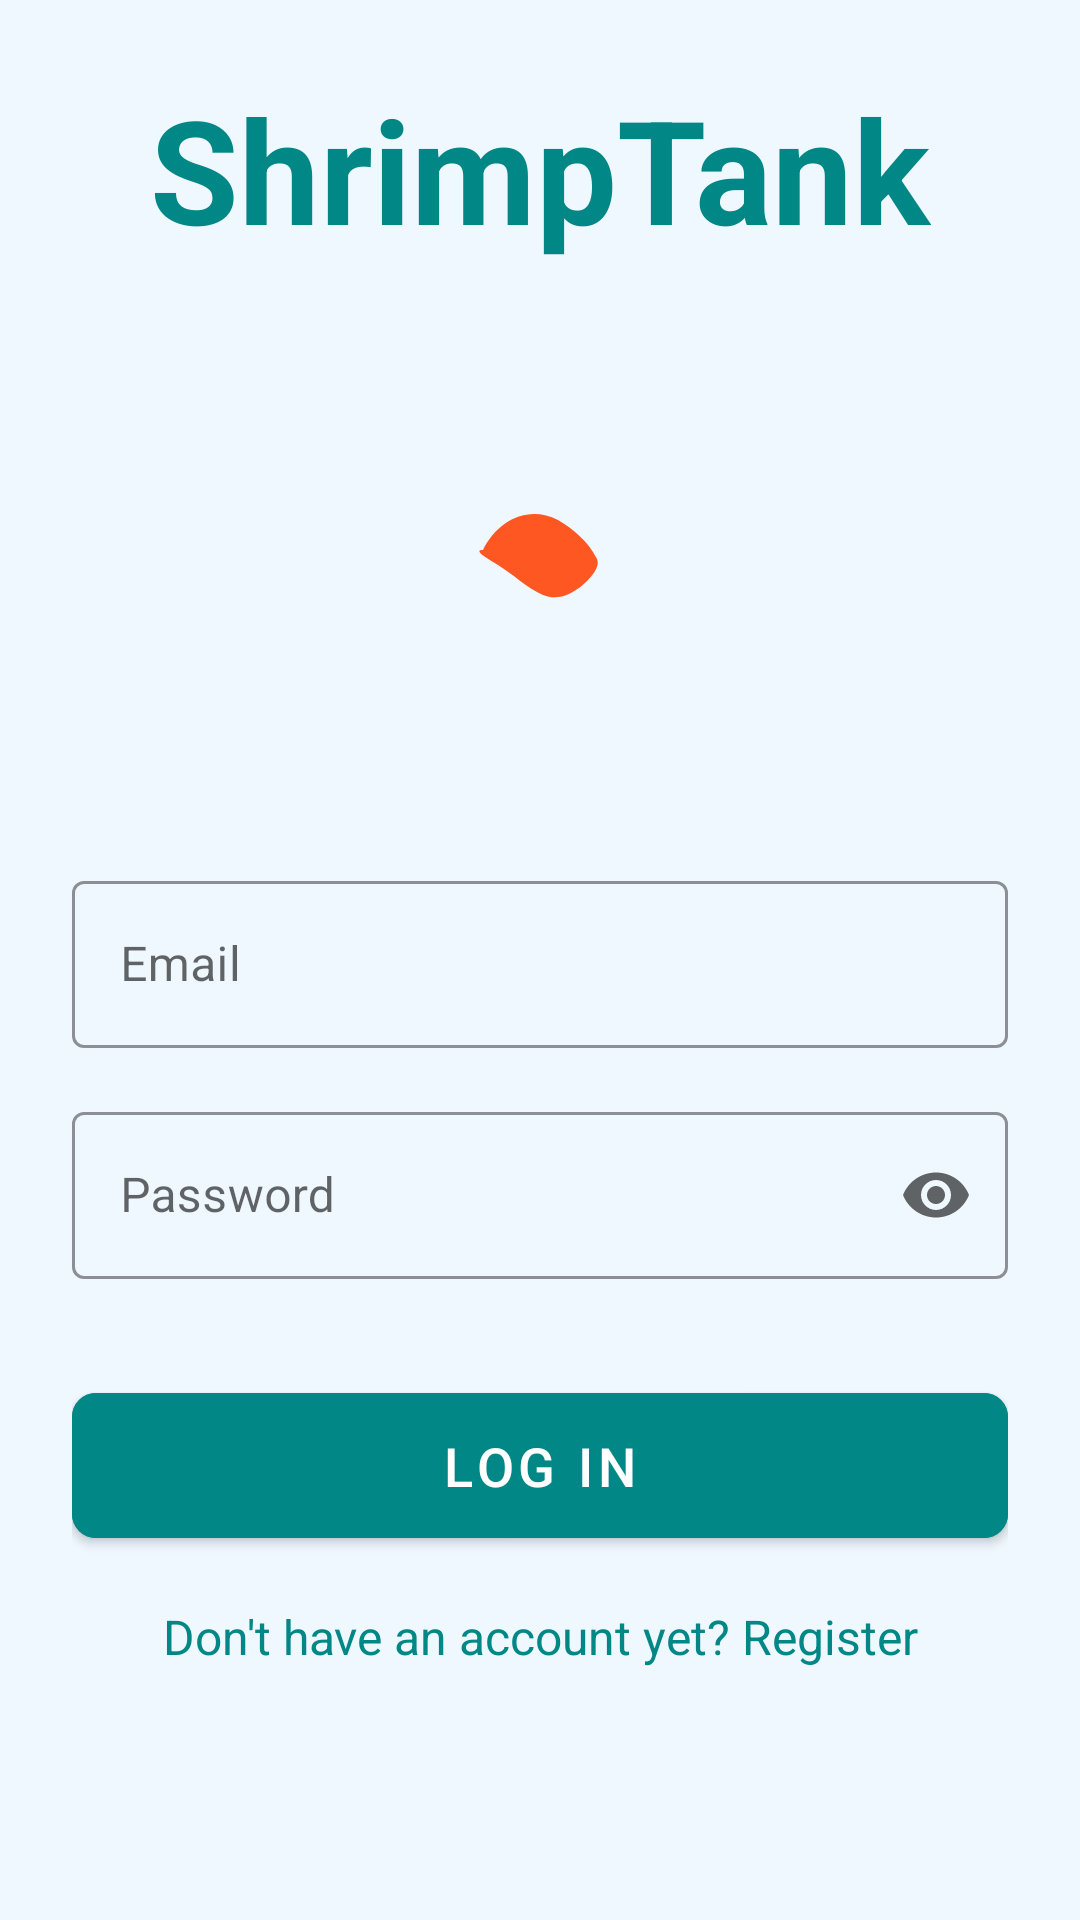

Reconstruct the res/layout file that produces this screen, plus the resources it refers to.
<!-- AndroidManifest.xml: activity theme Theme.ShrimpTank -->
<!-- res/layout/activity_login.xml -->
<?xml version="1.0" encoding="utf-8"?>
<androidx.core.widget.NestedScrollView xmlns:android="http://schemas.android.com/apk/res/android"
    xmlns:app="http://schemas.android.com/apk/res-auto"
    android:layout_width="match_parent"
    android:layout_height="match_parent"
    android:background="#F0F8FF"
    android:fillViewport="true">

    <androidx.constraintlayout.widget.ConstraintLayout
        android:layout_width="match_parent"
        android:layout_height="wrap_content"
        android:padding="24dp">

        <TextView
            android:id="@+id/TitleTextView"
            android:layout_width="wrap_content"
            android:layout_height="wrap_content"
            android:text="ShrimpTank"
            android:textColor="@color/teal_700"
            android:textSize="48sp"
            android:textStyle="bold"
            app:layout_constraintEnd_toEndOf="parent"
            app:layout_constraintStart_toStartOf="parent"
            app:layout_constraintTop_toTopOf="parent" />

        <ImageView
            android:layout_width="match_parent"
            android:layout_height="wrap_content"
            android:layout_marginTop="70dp"
            android:src="@drawable/shrimptank"
            app:layout_constraintTop_toBottomOf="@+id/TitleTextView"/>

        <com.google.android.material.textfield.TextInputLayout
            android:id="@+id/layoutEmailAddress"
            style="@style/Widget.MaterialComponents.TextInputLayout.OutlinedBox"
            android:layout_width="match_parent"
            android:layout_height="wrap_content"
            android:layout_marginTop="200dp"
            android:hint="Email"
            app:boxStrokeColor="@color/teal_700"
            app:endIconMode="clear_text"
            app:hintTextColor="@color/teal_700"
            app:layout_constraintTop_toBottomOf="@id/TitleTextView"
            app:startIconDrawable="@drawable/ic_person"
            app:startIconTint="@color/teal_700">

            <com.google.android.material.textfield.TextInputEditText
                android:id="@+id/editTextEmailAddress"
                android:layout_width="match_parent"
                android:layout_height="wrap_content"
                android:inputType="textEmailAddress" />

        </com.google.android.material.textfield.TextInputLayout>

        <com.google.android.material.textfield.TextInputLayout
            android:id="@+id/layoutPassword"
            style="@style/Widget.MaterialComponents.TextInputLayout.OutlinedBox"
            android:layout_width="match_parent"
            android:layout_height="wrap_content"
            android:layout_marginTop="16dp"
            android:hint="Password"
            app:boxStrokeColor="@color/teal_700"
            app:endIconMode="password_toggle"
            app:hintTextColor="@color/teal_700"
            app:layout_constraintTop_toBottomOf="@id/layoutEmailAddress"
            app:startIconTint="@color/teal_700">

            <com.google.android.material.textfield.TextInputEditText
                android:id="@+id/editTextPassword"
                android:layout_width="match_parent"
                android:layout_height="wrap_content"
                android:inputType="textPassword" />

        </com.google.android.material.textfield.TextInputLayout>

        <com.google.android.material.button.MaterialButton
            android:id="@+id/LogInButton"
            android:layout_width="match_parent"
            android:layout_height="wrap_content"
            android:layout_marginTop="32dp"
            android:backgroundTint="@color/teal_700"
            android:padding="12dp"
            android:text="Log In"
            android:textSize="18sp"
            app:cornerRadius="8dp"
            app:layout_constraintTop_toBottomOf="@id/layoutPassword" />

        <ProgressBar
            android:id="@+id/loginProgressBar"
            android:layout_width="24dp"
            android:layout_height="24dp"
            android:indeterminateTint="#FFFFFF"
            android:visibility="gone"
            app:layout_constraintBottom_toBottomOf="@id/LogInButton"
            app:layout_constraintEnd_toEndOf="@id/LogInButton"
            app:layout_constraintStart_toStartOf="@id/LogInButton"
            app:layout_constraintTop_toTopOf="@id/LogInButton" />

        <TextView
            android:id="@+id/CreateAccountLinkTextView"
            android:layout_width="wrap_content"
            android:layout_height="wrap_content"
            android:layout_marginTop="16dp"
            android:text="Don't have an account yet? Register"
            android:textColor="@color/teal_700"
            android:textSize="16sp"
            app:layout_constraintEnd_toEndOf="parent"
            app:layout_constraintStart_toStartOf="parent"
            app:layout_constraintTop_toBottomOf="@id/LogInButton" />

    </androidx.constraintlayout.widget.ConstraintLayout>

</androidx.core.widget.NestedScrollView>
<!-- resources referenced by this layout -->
<resources>
  <color name="teal_700">#FF018786</color>
  <!-- drawable shrimptank (drawable) -->
  <vector xmlns:android="http://schemas.android.com/apk/res/android"
      android:width="48dp"
      android:height="48dp"
      android:viewportWidth="48"
      android:viewportHeight="48">
      
      <path
          android:fillColor="#FF5722"
          android:pathData="M5,25
                            C10,15 20,10 30,15
                            C35,18 40,22 43,28
                            C44,30 42,33 40,35
                            C35,40 30,42 25,40
                            C20,38 15,33 10,30
                            C5,27 2,25 5,25 Z" />
  </vector>
  <style name="Theme.ShrimpTank" parent="Theme.MaterialComponents.Light.NoActionBar">
          <item name="colorPrimary">@color/black</item>
          <item name="android:windowFullscreen">true</item>
      </style>
  <color name="black">#FF000000</color>
</resources>
